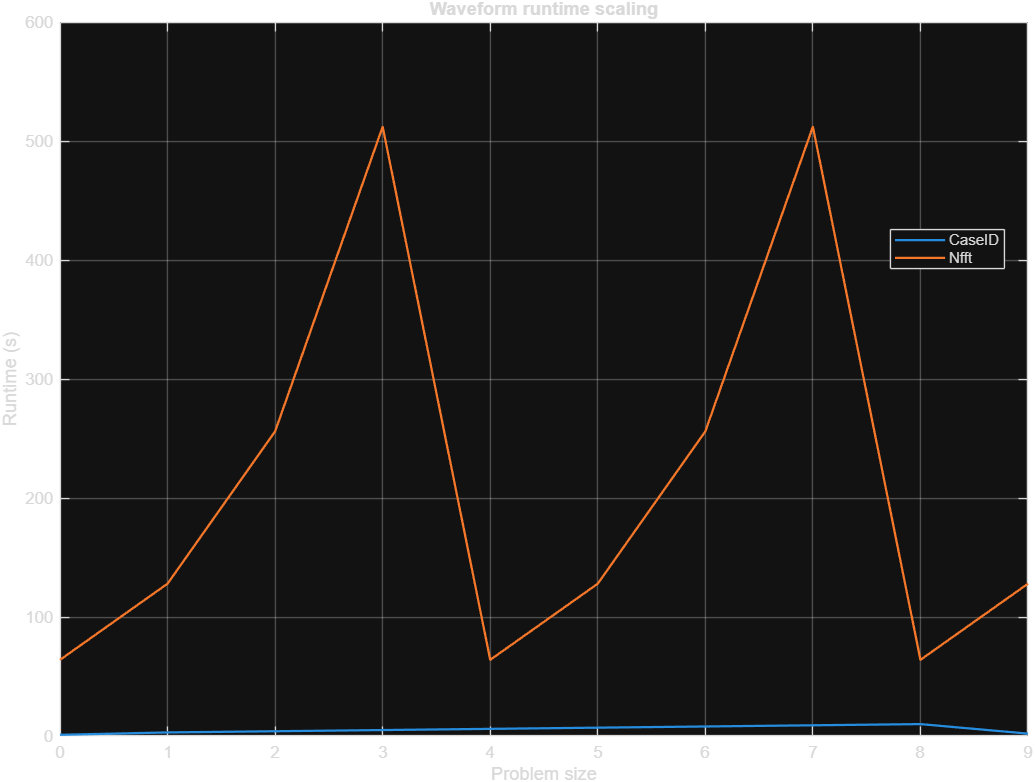

Values plotted in this chart, from the file beside it:
CaseID, Nfft, Symbols, Ports, Carriers, Duration_s, PeakMemory_MB, Status
RUNTIME-1, 64, 1, 1, 1, 0.001703, 0.001465, PASS
RUNTIME-2, 128, 2, 2, 1, 0.01559, 0.01025, PASS
RUNTIME-3, 256, 3, 1, 1, 0.003877, 0.01428, PASS
RUNTIME-4, 512, 4, 2, 1, 0.00302, 0.07324, PASS
RUNTIME-5, 64, 5, 1, 1, 0.002337, 0.007324, PASS
RUNTIME-6, 128, 1, 2, 1, 0.003673, 0.005127, PASS
RUNTIME-7, 256, 2, 1, 1, 0.001277, 0.009521, PASS
RUNTIME-8, 512, 3, 2, 1, 0.002478, 0.05493, PASS
RUNTIME-9, 64, 4, 1, 1, 0.001186, 0.005859, PASS
RUNTIME-10, 128, 5, 2, 1, 0.002348, 0.02563, PASS
